Labelled photos from "classify2", an image-classification folder in leojequier/Clownfish_recognition_CNN. The possible labels are: Amphiprion clarkii, Amphiprion perideraion.

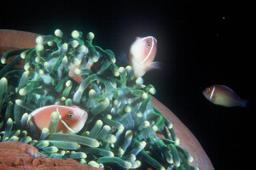
Label: Amphiprion perideraion

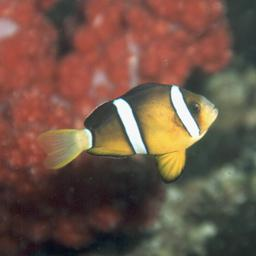
Label: Amphiprion clarkii

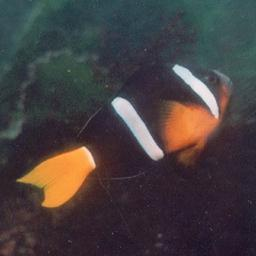
Label: Amphiprion clarkii

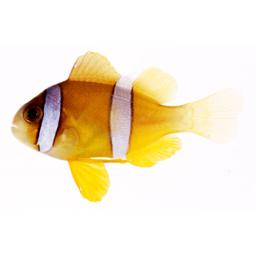
Label: Amphiprion clarkii

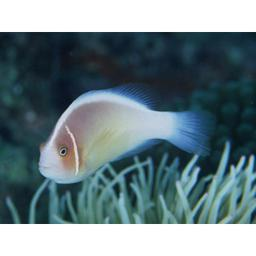
Label: Amphiprion perideraion

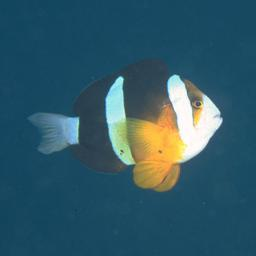
Label: Amphiprion clarkii
